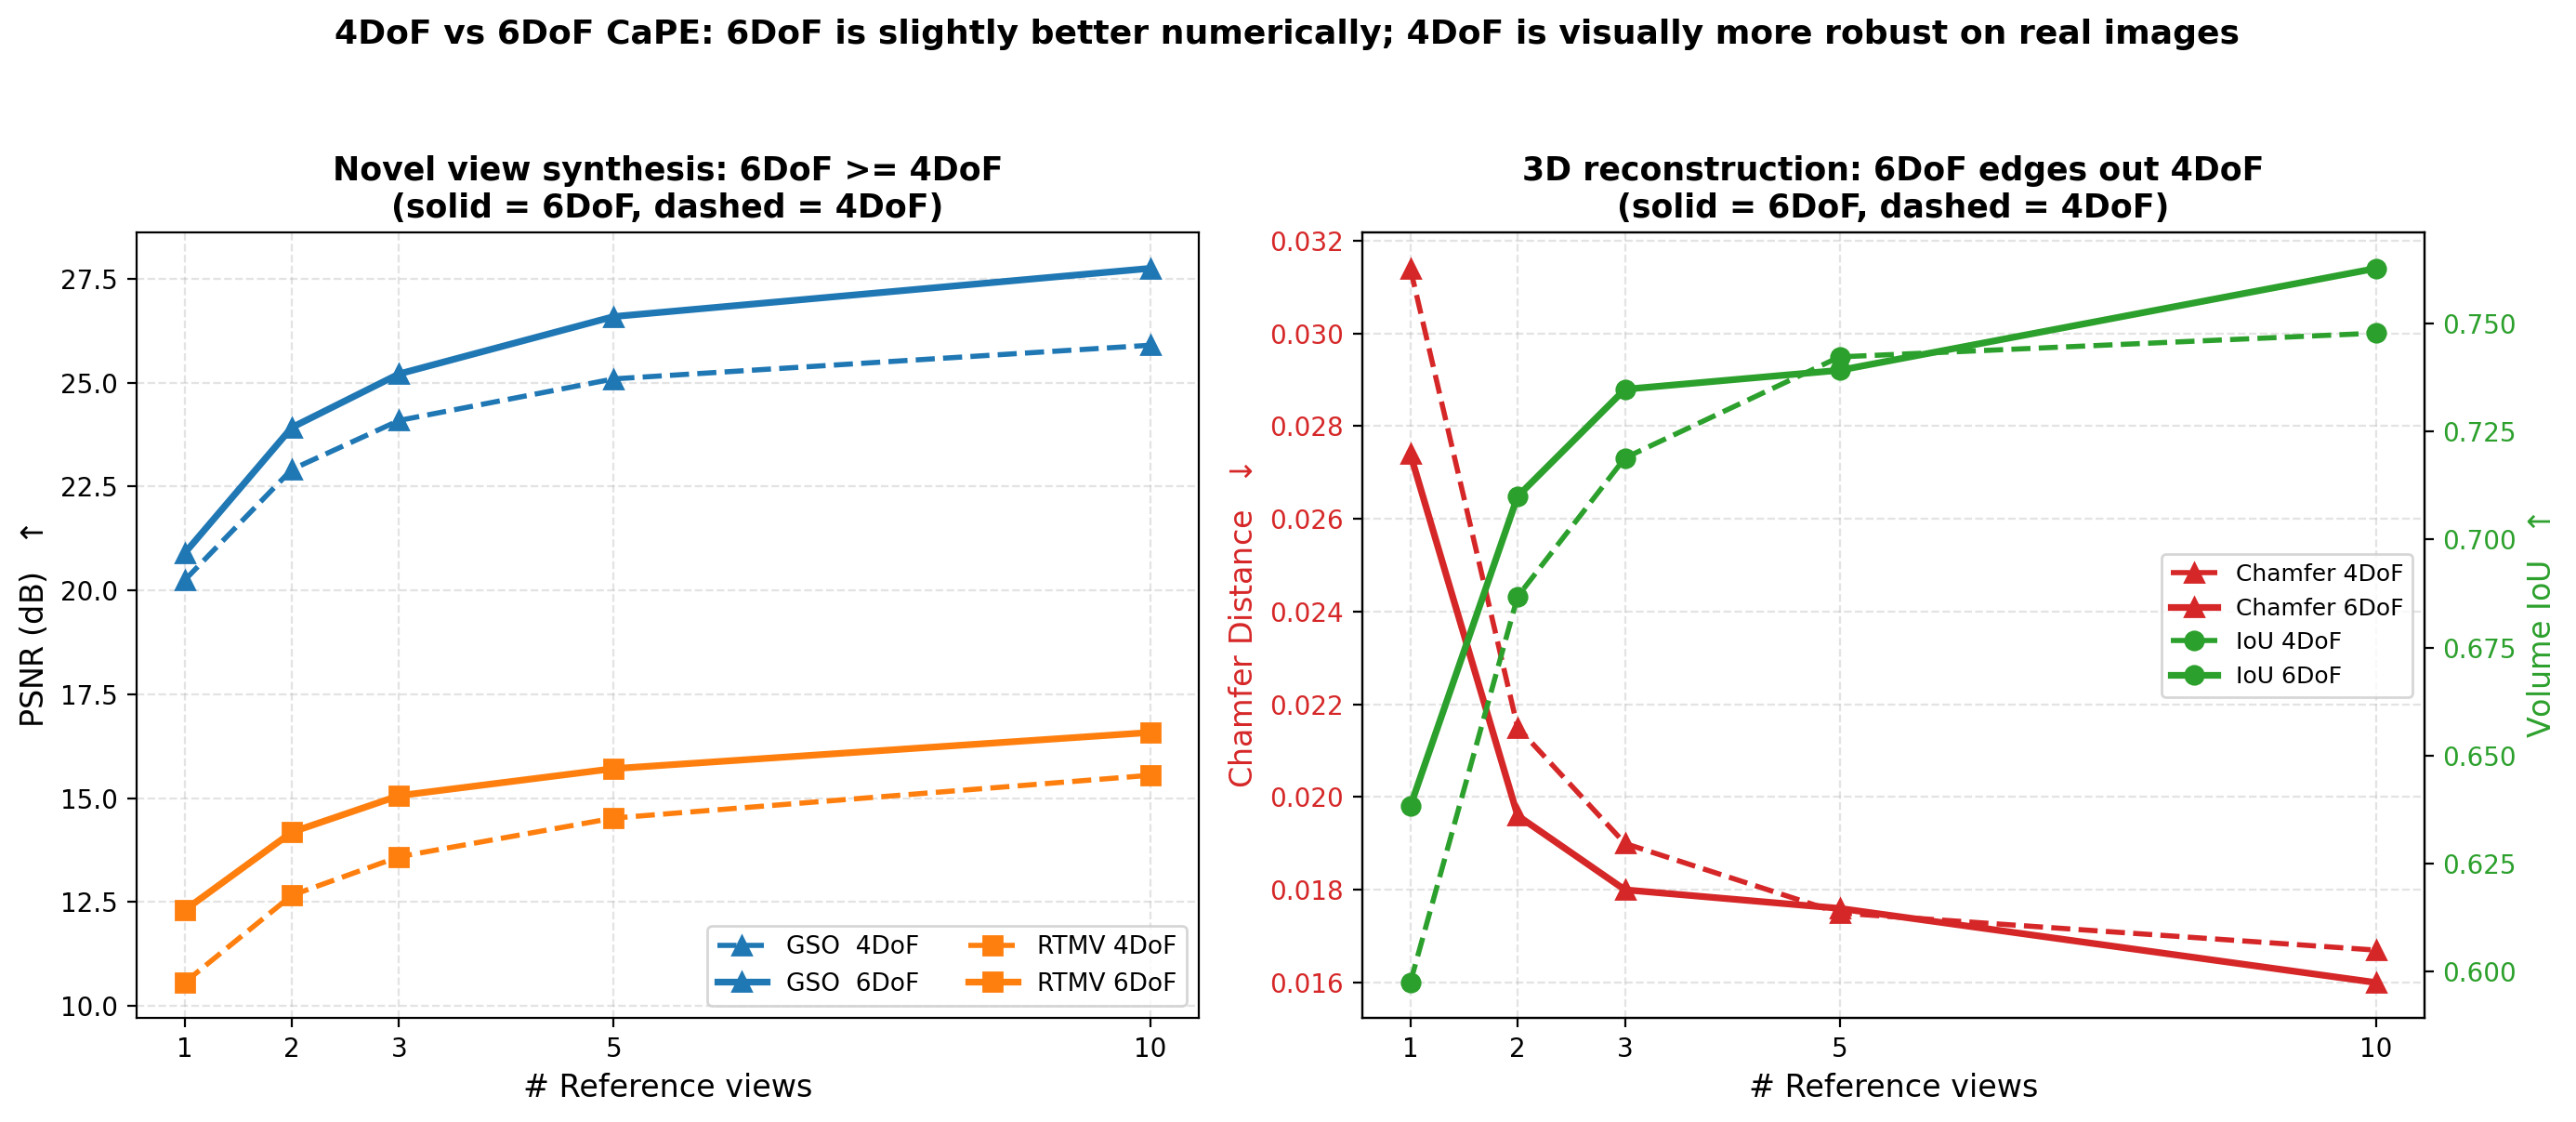

This chart was generated by the following Python code:
#!/usr/bin/env python3
# -*- coding: utf-8 -*-
"""
4DoF vs 6DoF CaPE ablation (appendix Tab. `tab:NVS_6DoF`, `tab:3D_6DoF`).

Left  : novel-view-synthesis PSNR on GSO-30 and RTMV vs # reference views.
Right : 3D reconstruction (Chamfer / IoU) on GSO vs # reference views.

Take-away: 6DoF CaPE is consistently a touch better numerically (more
compact / expressive pose representation), even though the paper reports
4DoF is visually more consistent on real-world images (hence 4DoF is used
in the main paper).

Run: /mnt/r/VENV/dj/bin/python dof4_vs_dof6.py
Output: dof4_vs_dof6.png
"""
import os

import matplotlib

matplotlib.use("Agg")
import matplotlib.pyplot as plt  # noqa: E402
import numpy as np  # noqa: E402

plt.rcParams["axes.unicode_minus"] = False

REF = np.array([1, 2, 3, 5, 10])

GSO_4 = [20.24, 22.91, 24.09, 25.09, 25.90]
GSO_6 = [20.89, 23.92, 25.21, 26.59, 27.75]
RTMV_4 = [10.56, 12.66, 13.59, 14.52, 15.55]
RTMV_6 = [12.30, 14.18, 15.06, 15.71, 16.58]

CD_4 = [0.0314, 0.0215, 0.0190, 0.0175, 0.0167]
CD_6 = [0.0274, 0.0196, 0.0180, 0.0176, 0.0160]
IOU_4 = [0.5974, 0.6868, 0.7189, 0.7423, 0.7478]
IOU_6 = [0.6382, 0.7100, 0.7348, 0.7392, 0.7628]


def main():
    fig, (axL, axR) = plt.subplots(1, 2, figsize=(14, 6))

    # Left: PSNR on GSO and RTMV
    axL.plot(REF, GSO_4, "--^", color="#1f77b4", lw=2, ms=7, label="GSO  4DoF")
    axL.plot(REF, GSO_6, "-^", color="#1f77b4", lw=2.6, ms=7, label="GSO  6DoF")
    axL.plot(REF, RTMV_4, "--s", color="#ff7f0e", lw=2, ms=7, label="RTMV 4DoF")
    axL.plot(REF, RTMV_6, "-s", color="#ff7f0e", lw=2.6, ms=7, label="RTMV 6DoF")
    axL.set_xlabel("# Reference views", fontsize=12)
    axL.set_ylabel("PSNR (dB)  $\\uparrow$", fontsize=12)
    axL.set_title("Novel view synthesis: 6DoF >= 4DoF\n(solid = 6DoF, dashed = 4DoF)",
                  fontsize=12.5, weight="bold")
    axL.set_xticks(REF)
    axL.grid(True, ls="--", alpha=0.35)
    axL.legend(fontsize=9.5, loc="lower right", ncol=2)

    # Right: Chamfer (left axis) and IoU (right axis)
    axR.plot(REF, CD_4, "--^", color="#d62728", lw=2, ms=7, label="Chamfer 4DoF")
    axR.plot(REF, CD_6, "-^", color="#d62728", lw=2.6, ms=7, label="Chamfer 6DoF")
    axR.set_xlabel("# Reference views", fontsize=12)
    axR.set_ylabel("Chamfer Distance  $\\downarrow$", color="#d62728", fontsize=12)
    axR.tick_params(axis="y", labelcolor="#d62728")
    axR.set_xticks(REF)
    axR.grid(True, ls="--", alpha=0.35)

    axR2 = axR.twinx()
    axR2.plot(REF, IOU_4, "--o", color="#2ca02c", lw=2, ms=7, label="IoU 4DoF")
    axR2.plot(REF, IOU_6, "-o", color="#2ca02c", lw=2.6, ms=7, label="IoU 6DoF")
    axR2.set_ylabel("Volume IoU  $\\uparrow$", color="#2ca02c", fontsize=12)
    axR2.tick_params(axis="y", labelcolor="#2ca02c")

    lines1, labels1 = axR.get_legend_handles_labels()
    lines2, labels2 = axR2.get_legend_handles_labels()
    axR.legend(lines1 + lines2, labels1 + labels2, fontsize=9, loc="center right")
    axR.set_title("3D reconstruction: 6DoF edges out 4DoF\n(solid = 6DoF, dashed = 4DoF)",
                  fontsize=12.5, weight="bold")

    fig.suptitle("4DoF vs 6DoF CaPE: 6DoF is slightly better numerically; "
                 "4DoF is visually more robust on real images",
                 fontsize=13, weight="bold", y=1.0)
    fig.tight_layout(rect=(0, 0, 1, 0.96))
    out = os.path.join(os.path.dirname(os.path.abspath(__file__)), "dof4_vs_dof6.png")
    fig.savefig(out, dpi=200, bbox_inches="tight")
    print(f"Saved: {out}")


if __name__ == "__main__":
    main()
